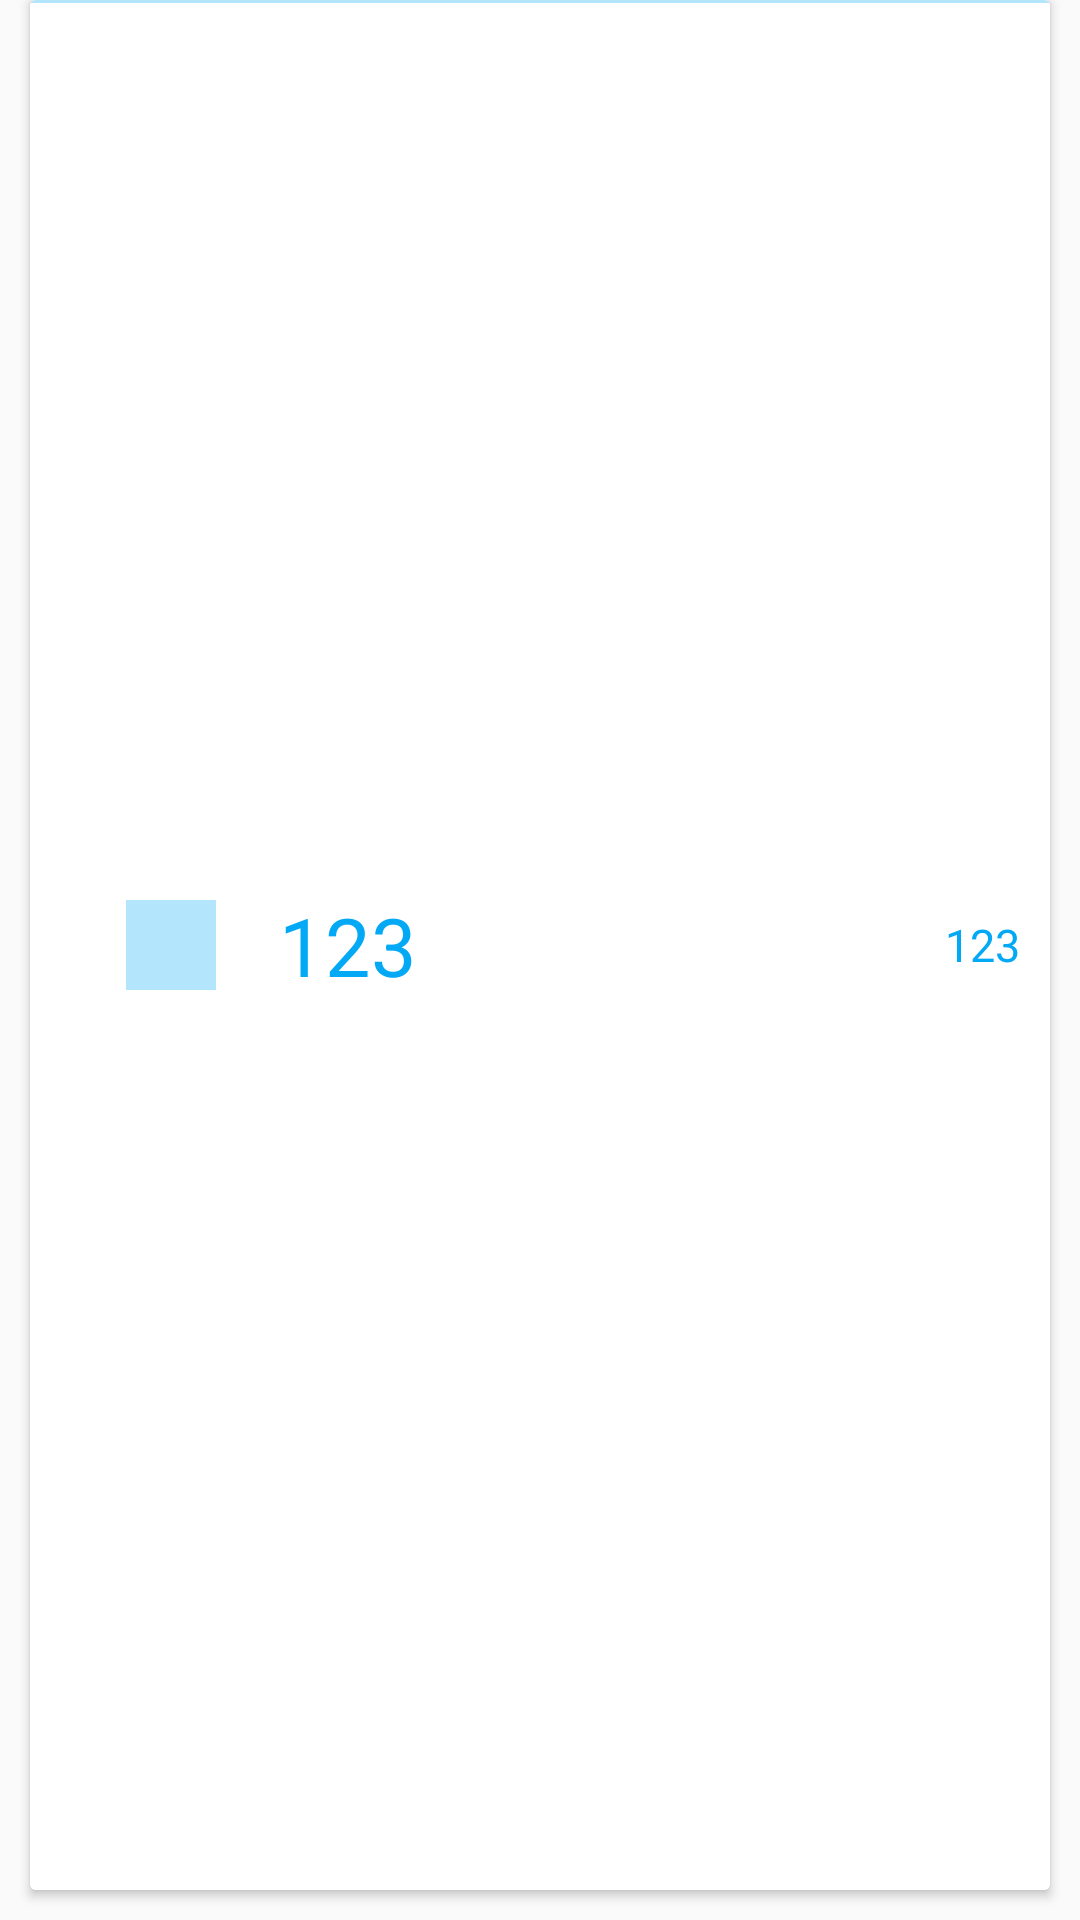

Reconstruct the res/layout file that produces this screen, plus the resources it refers to.
<!-- AndroidManifest.xml: application theme AppTheme -->
<!-- res/layout/activity_card_layout.xml -->
<?xml version="1.0" encoding="utf-8"?>
<LinearLayout
    xmlns:card_view="http://schemas.android.com/apk/res-auto"
    xmlns:android="http://schemas.android.com/apk/res/android"
    android:layout_width="match_parent"
    android:layout_height="100dp">
<android.support.v7.widget.CardView
    android:id="@+id/card_view"
    android:layout_width="match_parent"
    android:layout_height="match_parent"
    android:layout_marginLeft="@dimen/small_space_10"
    android:layout_marginRight="@dimen/small_space_10"
    android:layout_marginBottom="@dimen/small_space_10">
    <RelativeLayout
        android:layout_width="match_parent"
        android:layout_height="match_parent"
        android:background="@color/colorWhite">
        <ImageView
            android:id="@+id/serviceLogo"
            android:layout_width="30dp"
            android:layout_height="30dp"
            android:layout_centerVertical="true"
            android:background="@color/lighterBlue"
            android:layout_marginLeft="@dimen/medium_space_32"/>
        <TextView
            android:id="@+id/dateCosts"
            android:layout_width="wrap_content"
            android:layout_height="wrap_content"
            android:layout_alignParentRight="true"
            android:layout_centerVertical="true"
            android:layout_marginRight="@dimen/small_space_10"
            android:text="123"
            android:textColor="@color/lightBlue"
            android:textSize="15sp"/>
        <TextView
            android:id="@+id/costs"
            android:layout_width="wrap_content"
            android:layout_height="wrap_content"
            android:layout_toEndOf="@id/serviceLogo"
            android:layout_toRightOf="@id/serviceLogo"
            android:layout_centerVertical="true"
            android:layout_marginLeft="@dimen/medium_space_21"
            android:text="123"
            android:textColor="@color/lightBlue"
            android:textSize="@dimen/font_size_27"/>
    </RelativeLayout>
    <View
        android:layout_width="match_parent"
        android:layout_height="1dp"
        android:background="@color/lighterBlue">
    </View>
</android.support.v7.widget.CardView>
</LinearLayout>
<!-- resources referenced by this layout -->
<resources>
  <color name="colorWhite">#FFFFFF</color>
  <color name="lightBlue">#03A9F4</color>
  <color name="lighterBlue">#B3E5FC</color>
  <dimen name="font_size_27">27sp</dimen>
  <dimen name="medium_space_21">21dp</dimen>
  <dimen name="medium_space_32">32dp</dimen>
  <dimen name="small_space_10">10dp</dimen>
  <style name="AppTheme" parent="Theme.AppCompat.Light.NoActionBar">
           
          <item name="colorPrimary">@color/colorPrimary</item>
          <item name="colorPrimaryDark">@color/colorPrimaryDark</item>
          <item name="colorAccent">@color/colorAccent</item>
          <item name="textColorPrimary">@color/textColorPrimary</item>
      </style>
  <color name="colorPrimary">#3F51B5</color>
  <color name="colorPrimaryDark">#000000</color>
  <color name="colorAccent">#B3E5FC</color>
  <color name="textColorPrimary">#B3E5FC</color>
</resources>
